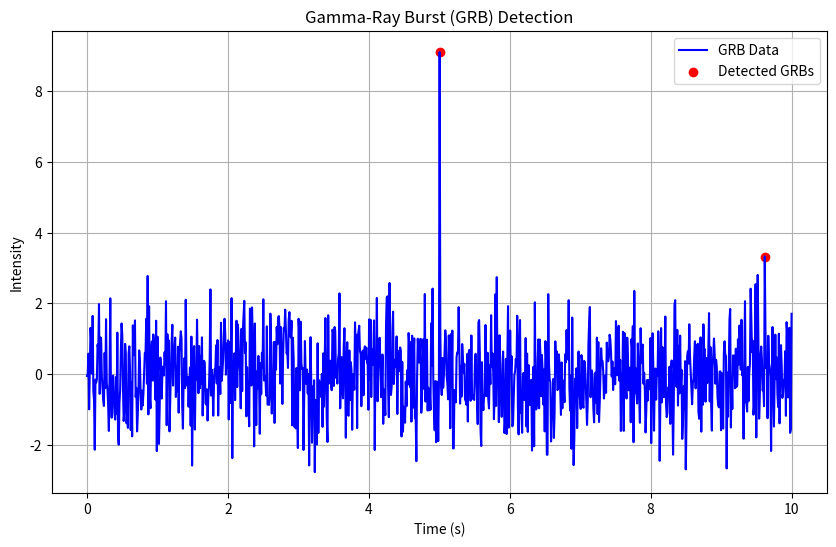

This chart was generated by the following Python code:
import numpy as np
import matplotlib.pyplot as plt
from scipy.signal import find_peaks, peak_prominences

# Simulate GRB data
def simulate_grb_data(duration, peak_time, peak_intensity, noise_level):
    time = np.linspace(0, duration, num=1000)
    data = np.random.normal(0, noise_level, size=len(time))
    data[int(peak_time * len(time) / duration)] += peak_intensity
    return time, data

# Detect GRBs in the data
def detect_grbs(time, data, threshold):
    peaks, _ = find_peaks(data, height=threshold)
    prominences = peak_prominences(data, peaks)[0]
    grb_indices = peaks[prominences > threshold]  # Select peaks with prominence above threshold
    return grb_indices

# Plot GRB data with detected bursts
def plot_grb_data(time, data, grb_indices):
    plt.figure(figsize=(10, 6))
    plt.plot(time, data, color='b', label='GRB Data')
    plt.scatter(time[grb_indices], data[grb_indices], color='r', label='Detected GRBs')
    plt.xlabel('Time (s)')
    plt.ylabel('Intensity')
    plt.title('Gamma-Ray Burst (GRB) Detection')
    plt.legend()
    plt.grid(True)
    plt.show()

if __name__ == '__main__':
    # Simulate GRB data
    duration = 10  # Duration of observation in seconds
    peak_time = 5  # Time of GRB peak in seconds
    peak_intensity = 10  # Intensity of GRB peak
    noise_level = 1  # Level of background noise
    time, data = simulate_grb_data(duration, peak_time, peak_intensity, noise_level)

    # Detect GRBs in the data
    threshold = 3  # Adjust as needed
    grb_indices = detect_grbs(time, data, threshold)

    # Plot GRB data with detected bursts
    plot_grb_data(time, data, grb_indices)

    # Print detected GRB indices
    print("Detected GRB Indices:", grb_indices)
